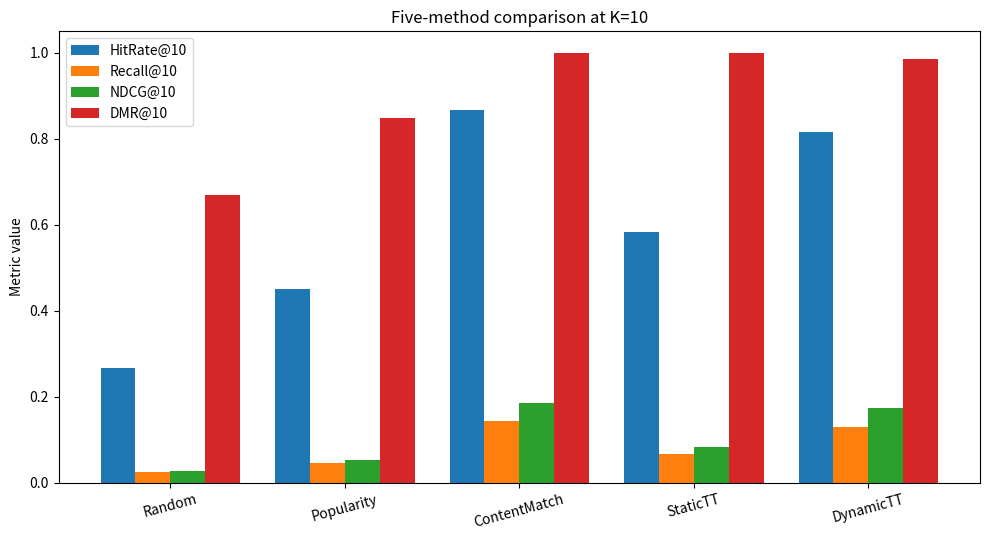
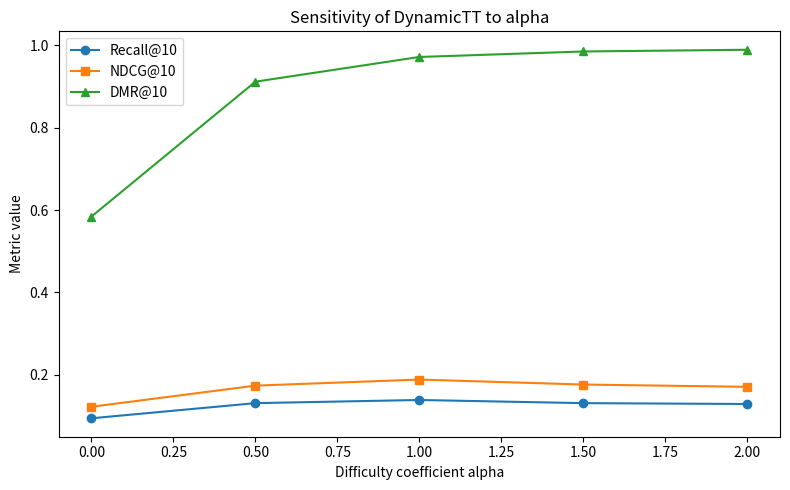

Recreate these plots in Python, in order.

#!/usr/bin/env python3
# -*- coding: utf-8 -*-
"""
Runnable synthetic benchmark for:
"A Dynamic Two-Tower Recommendation Model Fusing Digital Profiles and Semantic Features"

Features:
- Controlled synthetic educational benchmark
- Fast default configuration (600 users / 400 items); use command-line args for the paper-scale 1200 / 800 setting
- 5 methods comparison:
    1) Random
    2) Popularity
    3) ContentMatch
    4) StaticTT
    5) DynamicTT
- 5 alpha settings comparison for DynamicTT
- Outputs:
    * method_comparison.csv
    * alpha_sensitivity.csv
    * fig_method_comparison.png
    * fig_alpha_sensitivity.png
    * summary.txt

Dependencies:
    numpy, pandas, matplotlib
"""

from __future__ import annotations
import argparse
import os
from dataclasses import dataclass
import numpy as np
import pandas as pd
import matplotlib.pyplot as plt


# -----------------------------
# Utilities
# -----------------------------
def set_seed(seed: int) -> np.random.Generator:
    np.random.seed(seed)
    return np.random.default_rng(seed)


def sigmoid(x):
    x = np.clip(x, -50, 50)
    return 1.0 / (1.0 + np.exp(-x))


def normalize_rows(x, eps: float = 1e-9):
    nrm = np.linalg.norm(x, axis=1, keepdims=True)
    return x / np.maximum(nrm, eps)


# -----------------------------
# Synthetic benchmark
# -----------------------------
@dataclass
class SyntheticData:
    P: np.ndarray           # (n_users, d_p)
    H: np.ndarray           # (n_users, d_h)
    Q: np.ndarray           # (n_items, d_q)
    levels: np.ndarray      # (n_users,)
    difficulty: np.ndarray  # (n_items,)
    seen_sets: list         # list[set[int]]
    target_sets: list       # list[set[int]]
    train_users: np.ndarray
    test_users: np.ndarray
    item_topics: np.ndarray # (n_items, n_topics)
    user_topic_pref: np.ndarray  # (n_users, n_topics)


def generate_synthetic_benchmark(
    n_users: int = 600,
    n_items: int = 400,
    n_windows: int = 5,
    interactions_per_window: int = 12,
    d_p: int = 13,
    d_q: int = 15,
    n_topics: int = 5,
    latent_true_dim: int = 16,
    train_ratio: float = 0.8,
    seed: int = 42,
) -> SyntheticData:
    rng = set_seed(seed)

    # ----- item side -----
    # topics
    item_topic_idx = rng.integers(0, n_topics, size=n_items)
    item_topics = np.zeros((n_items, n_topics), dtype=np.float64)
    item_topics[np.arange(n_items), item_topic_idx] = 1.0

    # difficulty 1..6
    difficulty = rng.integers(1, 7, size=n_items)

    # latent semantics and observable semantic features
    Z = rng.normal(0, 1, size=(n_items, latent_true_dim))
    A_q = rng.normal(0, 1, size=(latent_true_dim, 10))
    semantic_dense = Z @ A_q + 0.15 * rng.normal(size=(n_items, 10))
    semantic_dense = (semantic_dense - semantic_dense.mean(0)) / (semantic_dense.std(0) + 1e-9)

    # q_i: 5 topic dims + 10 semantic dims = 15
    Q = np.concatenate([item_topics, semantic_dense], axis=1).astype(np.float64)

    # ----- user side -----
    grades = rng.integers(1, 5, size=n_users)                # 1..4
    grade_onehot = np.zeros((n_users, 4), dtype=np.float64)
    grade_onehot[np.arange(n_users), grades - 1] = 1.0

    # user topic preference
    user_topic_pref = rng.dirichlet(alpha=np.ones(n_topics) * 1.6, size=n_users)

    # reading level roughly tracks grade, but with noise
    levels = np.clip(np.round(grades + rng.normal(1.2, 0.8, size=n_users)), 1, 6).astype(int)

    # extra profile features so d_p = 4 + 5 + 1 + 3 = 13
    X_misc = rng.normal(0, 1, size=(n_users, 3))
    X_misc = (X_misc - X_misc.mean(0)) / (X_misc.std(0) + 1e-9)
    P = np.concatenate(
        [grade_onehot, user_topic_pref, (levels / 6.0)[:, None], X_misc],
        axis=1,
    ).astype(np.float64)

    # latent user preference basis
    U_base = rng.normal(0, 1, size=(n_users, latent_true_dim))
    U_base = normalize_rows(U_base)

    # random drift directions
    drift_dirs = rng.normal(0, 1, size=(n_users, latent_true_dim))
    drift_dirs = normalize_rows(drift_dirs)

    # temporal topic shift preferences
    topic_shift = rng.normal(0, 0.35, size=(n_users, n_topics))
    user_window_history = [[] for _ in range(n_users)]
    seen_sets = [set() for _ in range(n_users)]

    for t in range(n_windows):
        drift_strength = 0.18 * t
        U_t = normalize_rows(U_base + drift_strength * drift_dirs)

        topic_pref_t = user_topic_pref + (t / max(n_windows - 1, 1)) * topic_shift
        topic_pref_t = np.clip(topic_pref_t, 0.01, None)
        topic_pref_t = topic_pref_t / topic_pref_t.sum(axis=1, keepdims=True)

        for u in range(n_users):
            unread_mask = np.ones(n_items, dtype=bool)
            if seen_sets[u]:
                unread_mask[list(seen_sets[u])] = False

            # latent affinity + topic consistency + difficulty suitability + noise
            latent_score = Z @ U_t[u]
            topic_score = item_topics @ topic_pref_t[u]
            diff_penalty = -0.55 * np.abs(difficulty - levels[u])
            grade_bonus = 0.15 * grades[u] * (item_topic_idx == np.argmax(topic_pref_t[u]))
            noise = rng.normal(0, 0.18, size=n_items)

            score = 1.05 * latent_score + 0.90 * topic_score + diff_penalty + grade_bonus + noise
            score[~unread_mask] = -1e18

            chosen = np.argpartition(score, -interactions_per_window)[-interactions_per_window:]
            chosen = chosen[np.argsort(score[chosen])[::-1]]
            chosen = chosen.tolist()

            user_window_history[u].append(chosen)
            seen_sets[u].update(chosen)

    # target is window 5; history summary comes from windows 1..4 with recency weights
    history_weights = np.array([0.12, 0.18, 0.28, 0.42], dtype=np.float64)
    H = np.zeros((n_users, d_q), dtype=np.float64)
    target_sets = []
    seen_before_target = []

    for u in range(n_users):
        weighted = np.zeros(d_q, dtype=np.float64)
        total_w = 0.0
        seen_hist = set()
        for t in range(n_windows - 1):
            ids = user_window_history[u][t]
            if ids:
                weighted += history_weights[t] * Q[ids].mean(axis=0)
                total_w += history_weights[t]
                seen_hist.update(ids)
        if total_w > 0:
            H[u] = weighted / total_w
        target_sets.append(set(user_window_history[u][-1]))
        seen_before_target.append(seen_hist)

    perm = rng.permutation(n_users)
    cut = int(train_ratio * n_users)
    train_users = np.sort(perm[:cut])
    test_users = np.sort(perm[cut:])

    return SyntheticData(
        P=P,
        H=H,
        Q=Q,
        levels=levels,
        difficulty=difficulty,
        seen_sets=seen_before_target,
        target_sets=target_sets,
        train_users=train_users,
        test_users=test_users,
        item_topics=item_topics,
        user_topic_pref=user_topic_pref,
    )


# -----------------------------
# Metrics
# -----------------------------
def dcg_at_k(relevance):
    relevance = np.asarray(relevance, dtype=np.float64)
    if relevance.size == 0:
        return 0.0
    discounts = 1.0 / np.log2(np.arange(2, relevance.size + 2))
    return float(np.sum(relevance * discounts))


def evaluate_rankings(rankings, target_sets, levels, difficulty, tau, ks=(5, 10, 20)):
    rows = []
    users = sorted(rankings.keys())
    for K in ks:
        hit_list, recall_list, ndcg_list, dmr_list = [], [], [], []
        for u in users:
            preds = rankings[u][:K]
            truth = target_sets[u]
            if len(truth) == 0:
                continue
            rel = np.array([1 if i in truth else 0 for i in preds], dtype=np.float64)
            hit = 1.0 if rel.sum() > 0 else 0.0
            recall = rel.sum() / len(truth)
            idcg = dcg_at_k(np.ones(min(K, len(truth)), dtype=np.float64))
            ndcg = dcg_at_k(rel) / idcg if idcg > 0 else 0.0
            dmr = np.mean([1.0 if abs(int(difficulty[i]) - int(levels[u])) <= tau else 0.0 for i in preds]) if preds else 0.0

            hit_list.append(hit)
            recall_list.append(recall)
            ndcg_list.append(ndcg)
            dmr_list.append(dmr)

        rows.append({
            "K": K,
            "HitRate": float(np.mean(hit_list)),
            "Recall": float(np.mean(recall_list)),
            "NDCG": float(np.mean(ndcg_list)),
            "DMR": float(np.mean(dmr_list)),
        })
    return pd.DataFrame(rows)


# -----------------------------
# Baselines
# -----------------------------
def recommend_random(data: SyntheticData, candidate_users, n_recommend: int = 20, seed: int = 123):
    rng = np.random.default_rng(seed)
    rankings = {}
    all_items = np.arange(data.Q.shape[0])
    for u in candidate_users:
        mask = np.ones_like(all_items, dtype=bool)
        if data.seen_sets[u]:
            mask[list(data.seen_sets[u])] = False
        candidates = all_items[mask]
        chosen = rng.choice(candidates, size=min(n_recommend, len(candidates)), replace=False)
        rankings[u] = chosen.tolist()
    return rankings


def recommend_popularity(data: SyntheticData, candidate_users, n_recommend: int = 20):
    counts = np.zeros(data.Q.shape[0], dtype=np.int64)
    for u in data.train_users:
        for i in data.seen_sets[u]:
            counts[i] += 1
    global_order = np.argsort(counts)[::-1]
    rankings = {}
    for u in candidate_users:
        preds = [int(i) for i in global_order if i not in data.seen_sets[u]][:n_recommend]
        rankings[u] = preds
    return rankings


def recommend_contentmatch(data: SyntheticData, candidate_users, n_recommend: int = 20, beta: float = 0.65):
    rankings = {}
    topic_part = data.Q[:, :data.item_topics.shape[1]]
    sem_part = data.Q[:, data.item_topics.shape[1]:]
    H_sem = data.H[:, data.item_topics.shape[1]:]

    for u in candidate_users:
        # explicit topic preference + recent semantic similarity - difficulty mismatch
        topic_score = topic_part @ data.user_topic_pref[u]
        history_score = sem_part @ H_sem[u]
        history_score = history_score / (np.linalg.norm(H_sem[u]) + 1e-9)
        diff_penalty = beta * np.abs(data.difficulty - data.levels[u])
        score = 0.65 * topic_score + 0.55 * history_score - diff_penalty

        if data.seen_sets[u]:
            score[list(data.seen_sets[u])] = -1e18
        order = np.argsort(score)[::-1][:n_recommend]
        rankings[u] = order.tolist()
    return rankings


# -----------------------------
# Two-tower model
# -----------------------------
class LinearTwoTower:
    def __init__(
        self,
        d_p: int,
        d_h: int,
        d_q: int,
        latent_dim: int = 32,
        lr: float = 0.02,
        reg: float = 1e-4,
        alpha: float = 1.5,
        use_history: bool = True,
        seed: int = 42,
    ):
        rng = np.random.default_rng(seed)
        scale = 0.12
        self.Wp = rng.normal(0, scale, size=(latent_dim, d_p))
        self.Wh = rng.normal(0, scale, size=(latent_dim, d_h))
        self.Wq = rng.normal(0, scale, size=(latent_dim, d_q))
        self.bu = np.zeros(latent_dim, dtype=np.float64)
        self.bi = np.zeros(latent_dim, dtype=np.float64)
        self.lr = lr
        self.reg = reg
        self.alpha = alpha
        self.use_history = use_history

    def user_emb(self, p, h):
        out = self.Wp @ p + self.bu
        if self.use_history:
            out = out + self.Wh @ h
        return out

    def item_emb(self, q):
        return self.Wq @ q + self.bi

    def score_one(self, p, h, q, level, diff):
        u = self.user_emb(p, h)
        i = self.item_emb(q)
        return float(u @ i - self.alpha * abs(int(level) - int(diff)))

    def fit(self, data: SyntheticData, epochs: int = 8, neg_per_pos: int = 2, verbose: bool = True):
        rng = np.random.default_rng(2025)
        train_triples = []

        n_items = data.Q.shape[0]
        all_items = np.arange(n_items)

        for u in data.train_users:
            pos_items = list(data.target_sets[u])
            blocked = data.seen_sets[u].union(data.target_sets[u])
            neg_pool = np.array([i for i in all_items if i not in blocked], dtype=int)
            if len(neg_pool) == 0:
                continue
            for ip in pos_items:
                for _ in range(neg_per_pos):
                    ineg = int(rng.choice(neg_pool))
                    train_triples.append((int(u), int(ip), int(ineg)))

        for epoch in range(epochs):
            rng.shuffle(train_triples)
            total_loss = 0.0
            for u, ip, ine in train_triples:
                p = data.P[u]
                h = data.H[u]
                qp = data.Q[ip]
                qn = data.Q[ine]
                lp = data.levels[u]
                dp = data.difficulty[ip]
                dn = data.difficulty[ine]

                eu = self.user_emb(p, h)
                eip = self.item_emb(qp)
                ein = self.item_emb(qn)

                sp = eu @ eip - self.alpha * abs(int(lp) - int(dp))
                sn = eu @ ein - self.alpha * abs(int(lp) - int(dn))
                x = sp - sn
                sig = sigmoid(x)
                loss = -np.log(sig + 1e-12)
                total_loss += float(loss)

                g = sig - 1.0  # d/dx of -log(sigmoid(x))

                d_eu = g * (eip - ein)
                d_eip = g * eu
                d_ein = -g * eu

                # gradient step
                self.Wp -= self.lr * (np.outer(d_eu, p) + self.reg * self.Wp)
                if self.use_history:
                    self.Wh -= self.lr * (np.outer(d_eu, h) + self.reg * self.Wh)
                self.Wq -= self.lr * (
                    np.outer(d_eip, qp) + np.outer(d_ein, qn) + self.reg * self.Wq
                )
                self.bu -= self.lr * d_eu
                self.bi -= self.lr * (d_eip + d_ein)

            if verbose:
                avg_loss = total_loss / max(len(train_triples), 1)
                print(f"Epoch {epoch+1:02d}/{epochs}  avg pairwise loss = {avg_loss:.5f}")

    def recommend(self, data: SyntheticData, candidate_users, n_recommend: int = 20):
        item_emb = data.Q @ self.Wq.T + self.bi[None, :]
        rankings = {}

        for u in candidate_users:
            eu = data.P[u] @ self.Wp.T + self.bu[None, :]
            if self.use_history:
                eu = eu + data.H[u] @ self.Wh.T
            eu = eu.reshape(-1)

            score = item_emb @ eu - self.alpha * np.abs(data.difficulty - data.levels[u])
            if data.seen_sets[u]:
                score[list(data.seen_sets[u])] = -1e18
            order = np.argsort(score)[::-1][:n_recommend]
            rankings[u] = order.tolist()
        return rankings


# -----------------------------
# Experiment runner
# -----------------------------
def run_experiment(
    output_dir: str,
    n_users: int = 600,
    n_items: int = 400,
    epochs: int = 8,
    latent_dim: int = 32,
    alpha_values = (0.0, 0.5, 1.0, 1.5, 2.0),
    tau: int = 2,
    seed: int = 42,
):
    os.makedirs(output_dir, exist_ok=True)

    data = generate_synthetic_benchmark(
        n_users=n_users,
        n_items=n_items,
        seed=seed,
    )

    print("Synthetic benchmark generated.")
    print(f"Users: {n_users}, Items: {n_items}, Train users: {len(data.train_users)}, Test users: {len(data.test_users)}")

    # ----- 5 methods -----
    rankings_random = recommend_random(data, data.test_users, n_recommend=20, seed=seed + 1)
    rankings_pop = recommend_popularity(data, data.test_users, n_recommend=20)
    rankings_cm = recommend_contentmatch(data, data.test_users, n_recommend=20)

    static_tt = LinearTwoTower(
        d_p=data.P.shape[1],
        d_h=data.H.shape[1],
        d_q=data.Q.shape[1],
        latent_dim=latent_dim,
        alpha=1.5,
        use_history=False,
        seed=seed + 2,
    )
    static_tt.fit(data, epochs=epochs, verbose=True)
    rankings_static = static_tt.recommend(data, data.test_users, n_recommend=20)

    dynamic_tt = LinearTwoTower(
        d_p=data.P.shape[1],
        d_h=data.H.shape[1],
        d_q=data.Q.shape[1],
        latent_dim=latent_dim,
        alpha=1.5,
        use_history=True,
        seed=seed + 3,
    )
    dynamic_tt.fit(data, epochs=epochs, verbose=True)
    rankings_dynamic = dynamic_tt.recommend(data, data.test_users, n_recommend=20)

    method_rankings = {
        "Random": rankings_random,
        "Popularity": rankings_pop,
        "ContentMatch": rankings_cm,
        "StaticTT": rankings_static,
        "DynamicTT": rankings_dynamic,
    }

    method_rows = []
    for method_name, rankings in method_rankings.items():
        metric_df = evaluate_rankings(
            rankings,
            data.target_sets,
            data.levels,
            data.difficulty,
            tau=tau,
            ks=(5, 10, 20),
        )
        for _, row in metric_df.iterrows():
            method_rows.append({
                "Method": method_name,
                "K": int(row["K"]),
                "HitRate": row["HitRate"],
                "Recall": row["Recall"],
                "NDCG": row["NDCG"],
                "DMR": row["DMR"],
            })
    method_df = pd.DataFrame(method_rows)
    method_df.to_csv(os.path.join(output_dir, "method_comparison.csv"), index=False)

    # ----- 5 alpha values with DynamicTT -----
    alpha_rows = []
    for alpha in alpha_values:
        model = LinearTwoTower(
            d_p=data.P.shape[1],
            d_h=data.H.shape[1],
            d_q=data.Q.shape[1],
            latent_dim=latent_dim,
            alpha=float(alpha),
            use_history=True,
            seed=seed + 100 + int(alpha * 10),
        )
        print(f"\nTraining DynamicTT for alpha={alpha:.2f}")
        model.fit(data, epochs=epochs, verbose=False)
        rankings = model.recommend(data, data.test_users, n_recommend=20)
        metric_df = evaluate_rankings(
            rankings,
            data.target_sets,
            data.levels,
            data.difficulty,
            tau=tau,
            ks=(10,),
        )
        row = metric_df.iloc[0].to_dict()
        row["alpha"] = float(alpha)
        alpha_rows.append(row)

    alpha_df = pd.DataFrame(alpha_rows)[["alpha", "HitRate", "Recall", "NDCG", "DMR"]]
    alpha_df.to_csv(os.path.join(output_dir, "alpha_sensitivity.csv"), index=False)

    # ----- plots -----
    plot_method_comparison(method_df, output_dir)
    plot_alpha_sensitivity(alpha_df, output_dir)

    # ----- summary -----
    with open(os.path.join(output_dir, "summary.txt"), "w", encoding="utf-8") as f:
        f.write("Method comparison at K=10\n")
        f.write(method_df[method_df["K"] == 10].sort_values("Recall", ascending=False).to_string(index=False))
        f.write("\n\nAlpha sensitivity (DynamicTT at K=10)\n")
        f.write(alpha_df.sort_values("alpha").to_string(index=False))
        f.write("\n")

    return method_df, alpha_df


def plot_method_comparison(method_df: pd.DataFrame, output_dir: str):
    df = method_df[method_df["K"] == 10].copy()
    methods = df["Method"].tolist()

    plt.figure(figsize=(10, 5.5))
    x = np.arange(len(methods))
    width = 0.2
    plt.bar(x - 1.5 * width, df["HitRate"], width, label="HitRate@10")
    plt.bar(x - 0.5 * width, df["Recall"], width, label="Recall@10")
    plt.bar(x + 0.5 * width, df["NDCG"], width, label="NDCG@10")
    plt.bar(x + 1.5 * width, df["DMR"], width, label="DMR@10")
    plt.xticks(x, methods, rotation=15)
    plt.ylabel("Metric value")
    plt.title("Five-method comparison at K=10")
    plt.legend()
    plt.tight_layout()
    plt.savefig(os.path.join(output_dir, "fig_method_comparison.png"), dpi=200)
    plt.close()


def plot_alpha_sensitivity(alpha_df: pd.DataFrame, output_dir: str):
    plt.figure(figsize=(8, 5))
    plt.plot(alpha_df["alpha"], alpha_df["Recall"], marker="o", label="Recall@10")
    plt.plot(alpha_df["alpha"], alpha_df["NDCG"], marker="s", label="NDCG@10")
    plt.plot(alpha_df["alpha"], alpha_df["DMR"], marker="^", label="DMR@10")
    plt.xlabel("Difficulty coefficient alpha")
    plt.ylabel("Metric value")
    plt.title("Sensitivity of DynamicTT to alpha")
    plt.legend()
    plt.tight_layout()
    plt.savefig(os.path.join(output_dir, "fig_alpha_sensitivity.png"), dpi=200)
    plt.close()


def main():
    parser = argparse.ArgumentParser(description="Dynamic two-tower synthetic benchmark.")
    parser.add_argument("--output_dir", type=str, default="python_results", help="Directory for csv/png/txt outputs.")
    parser.add_argument("--n_users", type=int, default=600, help="Number of synthetic users. Use 1200 for the paper-scale setting.")
    parser.add_argument("--n_items", type=int, default=400, help="Number of synthetic items. Use 800 for the paper-scale setting.")
    parser.add_argument("--epochs", type=int, default=4, help="Training epochs for two-tower models. Increase for the full paper-scale run.")
    parser.add_argument("--latent_dim", type=int, default=32, help="Latent dimension of two-tower models.")
    parser.add_argument("--seed", type=int, default=42, help="Random seed.")
    args = parser.parse_args()

    method_df, alpha_df = run_experiment(
        output_dir=args.output_dir,
        n_users=args.n_users,
        n_items=args.n_items,
        epochs=args.epochs,
        latent_dim=args.latent_dim,
        seed=args.seed,
    )

    print("\n=== Method comparison (K=10) ===")
    print(method_df[method_df["K"] == 10].sort_values("Recall", ascending=False).to_string(index=False))
    print("\n=== Alpha sensitivity (K=10) ===")
    print(alpha_df.sort_values("alpha").to_string(index=False))
    print(f"\nFiles saved to: {args.output_dir}")


if __name__ == "__main__":
    main()
